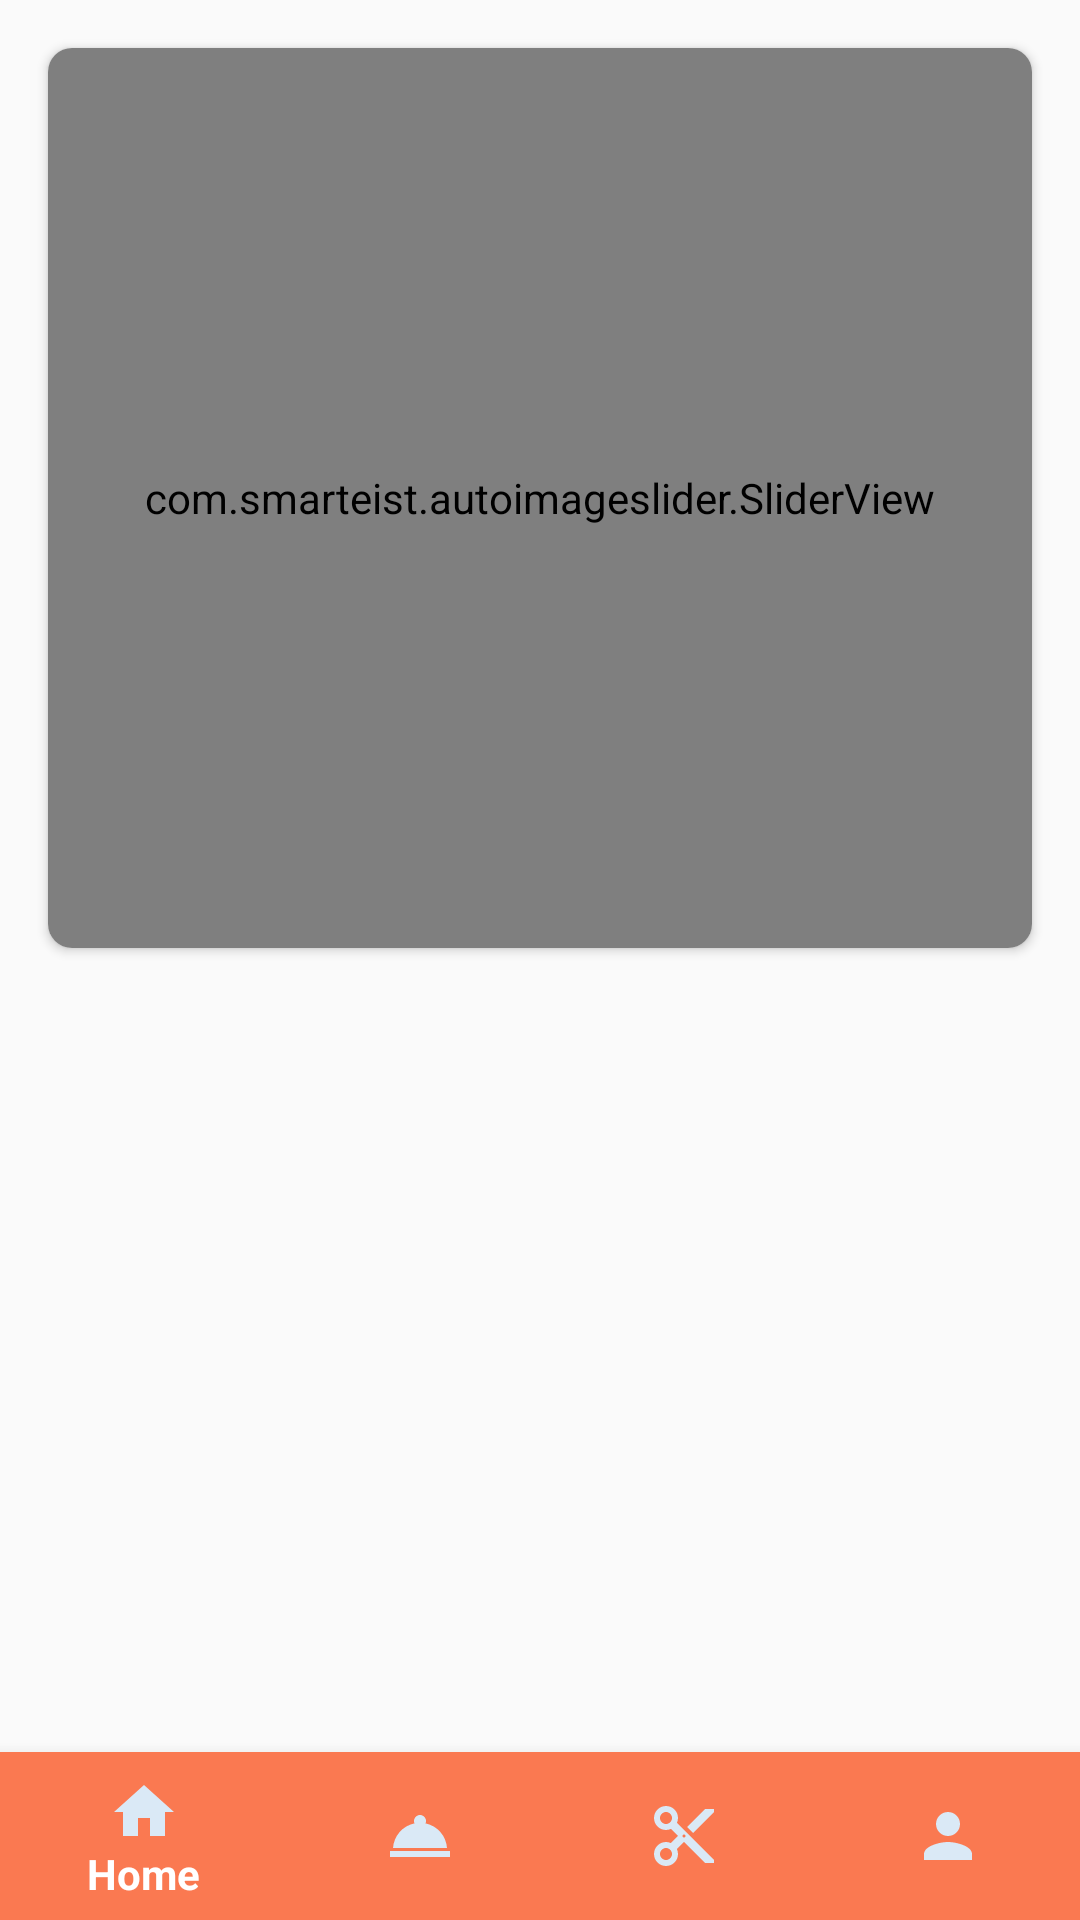

Here is an Android app screen rendered from its layout file. Give the layout XML and the strings, colors and styles it references.
<!-- AndroidManifest.xml: application theme AppTheme -->
<!-- res/layout/activity_welcome.xml -->
<?xml version="1.0" encoding="utf-8"?>
<RelativeLayout
    xmlns:android="http://schemas.android.com/apk/res/android"
    xmlns:app="http://schemas.android.com/apk/res-auto"
    xmlns:tools="http://schemas.android.com/tools"
    android:layout_width="match_parent"
    android:layout_height="match_parent"
    tools:context=".barber.WelcomeActivity">

    <androidx.cardview.widget.CardView
        android:layout_width="match_parent"
        android:layout_height="wrap_content"
        android:layout_alignParentTop="true"
        android:layout_margin="16dp"
        android:id="@+id/carView"
        app:cardCornerRadius="8dp">

        <com.smarteist.autoimageslider.SliderView
            android:id="@+id/imageSlider"
            android:layout_width="match_parent"
            android:layout_height="300dp"
            app:sliderAnimationDuration="800"
            app:sliderAutoCycleDirection="back_and_forth"
            app:sliderAutoCycleEnabled="true"
            app:sliderCircularHandlerEnabled="true"
            app:sliderIndicatorAnimationDuration="800"
            app:sliderIndicatorGravity="center_horizontal|bottom"
            app:sliderIndicatorMargin="15dp"
            app:sliderIndicatorOrientation="horizontal"
            app:sliderIndicatorPadding="3dp"
            app:sliderIndicatorRadius="2dp"
            app:sliderIndicatorSelectedColor="#5A5A5A"
            app:sliderIndicatorUnselectedColor="#FFF"
            app:sliderScrollTimeInSec="3"
            app:sliderStartAutoCycle="true" />

    </androidx.cardview.widget.CardView>


<FrameLayout
    android:id="@+id/fragment_container"
    android:layout_width="match_parent"
    android:layout_height="match_parent"
    android:layout_marginBottom="56dp"
    android:layout_below="@id/carView"
   />
<com.google.android.material.bottomnavigation.BottomNavigationView
    android:id="@+id/navigation"
    android:layout_width="match_parent"
    android:layout_height="wrap_content"
    android:background="@color/colorPrimary"
    app:itemIconTint="@color/colorNavIcon"
    app:itemTextColor="@color/whiteCardColor"
   android:layout_alignParentBottom="true"
    app:menu="@menu/navigation"/>


</RelativeLayout>
<!-- resources referenced by this layout -->
<resources>
  <color name="colorNavIcon">#dae9f6</color>
  <color name="colorPrimary">#FA7951</color>
  <color name="whiteCardColor">#fff</color>
  <style name="AppTheme" parent="Theme.AppCompat.Light.NoActionBar">
          
          <item name="colorPrimary">@color/colorPrimary</item>
          <item name="colorPrimaryDark">@color/colorPrimaryDark</item>
          <item name="colorAccent">@color/colorAccent</item>
          <item name="windowActionBar">false</item>
          <item name="windowNoTitle">true</item>
      </style>
  <color name="colorPrimaryDark">#FF5722</color>
  <color name="colorAccent">#A53D1A</color>
</resources>
